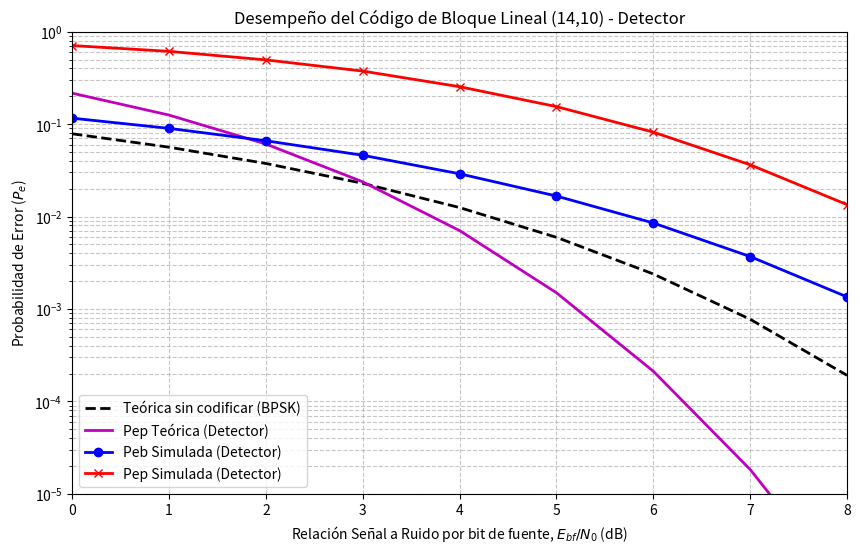

Reproduce this figure in Python.
import numpy as np
import matplotlib.pyplot as plt
from scipy.special import erfc, comb

# =================================================================
# 1. PARÁMETROS DEL SISTEMA
# =================================================================
n = 14  # Largo de palabra de código
k = 10  # Largo de palabra de fuente

M_bits = 1000000
M_palabras = M_bits // k

# Vector de relación Señal a Ruido (Eb/N0) en Decibeles (de 0 a 8 dB)
EbN0_dB = np.arange(0, 9, 1)

# EbfN0 = Cociente energía de bit de fuente sobre densidad espectral de ruido 
# (Convertimos los dB a escala lineal)
EbfN0 = 10**(EbN0_dB / 10)

# =================================================================
# 2. DEFINICIÓN DE MATRICES G Y H^T (Código 14,10)
# =================================================================
I_k = np.eye(k, dtype=int)
P = np.array([
    [0, 0, 1, 1], [0, 1, 0, 1], [0, 1, 1, 0], [0, 1, 1, 1],
    [1, 0, 0, 1], [1, 0, 1, 0], [1, 0, 1, 1], [1, 1, 0, 0],
    [1, 1, 0, 1], [1, 1, 1, 0]
])
G = np.hstack((I_k, P))
I_nk = np.eye(n - k, dtype=int)
H_T = np.vstack((P, I_nk))

print("Paso 1 Completado: Entorno configurado.")

# =================================================================
# 3. GENERACIÓN DE FUENTE, CODIFICACIÓN Y MODULACIÓN
# =================================================================
print("Generando bits de fuente y codificando...")

# u = Bits de fuente originales
u = np.random.randint(0, 2, (M_palabras, k))

# v = Palabra de código (vector fila) codificada sistemáticamente
v = np.dot(u, G) % 2

# Es = Energía de símbolo de canal
# Ebf = Energía de bit de fuente (Asumimos Ebf = 1 para normalizar)
A = np.sqrt(k / n)

# s = Palabra de código modulada en amplitud
s = (2 * v - 1) * A

print("Paso 2 Completado: Bits generados y modulados.")

# =================================================================
# 4. SIMULACIÓN DEL CANAL AWGN Y RECEPTOR (Decisión Dura)
# =================================================================
print("Iniciando simulación del canal AWGN (de 0 a 8 dB)...")

P_eb_simulada = np.zeros(len(EbN0_dB))
P_ep_simulada = np.zeros(len(EbN0_dB))

for i, ebfn0_actual in enumerate(EbfN0):
    # N0 = Densidad espectral de ruido deseado
    N0 = 1 / ebfn0_actual
    
    # noise = Ruido AWGN
    noise = np.sqrt(N0 / 2) * np.random.normal(0, 1, s.shape)
    
    # r = Palabra de código recibida
    r = s + noise
    
    # vr = Palabra de código demodulada (detección dura)
    vr = (r > 0).astype(int)
    
    # Cálculo de Síndrome (Matricial) - En un detector puro sirve para pedir retransmisión
    # S = np.dot(vr, H_T) % 2
    
    # Decodificador: Detección (SIN CORRECCIÓN)
    # Como no corregimos, simplemente tomamos los primeros k bits de la palabra recibida
    u_recibida = vr[:, :k]
    
    # Extracción de los bits de información y conteo de errores crudos del canal
    errores_bit = np.sum(u != u_recibida)
    errores_palabra = np.sum(np.sum(u != u_recibida, axis=1) > 0)
    
    P_eb_simulada[i] = errores_bit / M_bits
    P_ep_simulada[i] = errores_palabra / M_palabras
    
    print(f"  Eb/N0 = {EbN0_dB[i]} dB -> Peb: {P_eb_simulada[i]:.5f} | Pep: {P_ep_simulada[i]:.5f}")

# =================================================================
# 5. CÁLCULO TEÓRICO Y GRÁFICOS
# =================================================================

print("Generando gráficos...")

P_eb_teorica_BPSK = 0.5 * erfc(np.sqrt(EbfN0))

# Curva Teórica del Código (14,10) como Detector (td = 2)
td = 2
p_canal = 0.5 * erfc(np.sqrt((k/n) * EbfN0))

P_ep_teorica_det = np.zeros(len(EbfN0))
# Sumatoria desde i = td+1 hasta n
for i in range(td + 1, n + 1):
    P_ep_teorica_det += comb(n, i) * (p_canal**i) * ((1 - p_canal)**(n - i))

plt.figure(figsize=(10, 6))

plt.semilogy(EbN0_dB, P_eb_teorica_BPSK, 'k--', linewidth=2, label='Teórica sin codificar (BPSK)')
# Teórica del detector
plt.semilogy(EbN0_dB, P_ep_teorica_det, 'm-', linewidth=2, label='Pep Teórica (Detector)')

# Simuladas
plt.semilogy(EbN0_dB, P_eb_simulada, 'bo-', linewidth=2, label='Peb Simulada (Detector)')
plt.semilogy(EbN0_dB, P_ep_simulada, 'rx-', linewidth=2, label='Pep Simulada (Detector)')

plt.title('Desempeño del Código de Bloque Lineal (14,10) - Detector')
plt.xlabel('Relación Señal a Ruido por bit de fuente, $E_{bf}/N_0$ (dB)')
plt.ylabel('Probabilidad de Error ($P_e$)')
plt.grid(True, which="both", ls="--", alpha=0.7)
plt.legend()
plt.ylim(1e-5, 1)
plt.xlim(0, 8)
plt.show()

print("¡Simulación Completa!")
